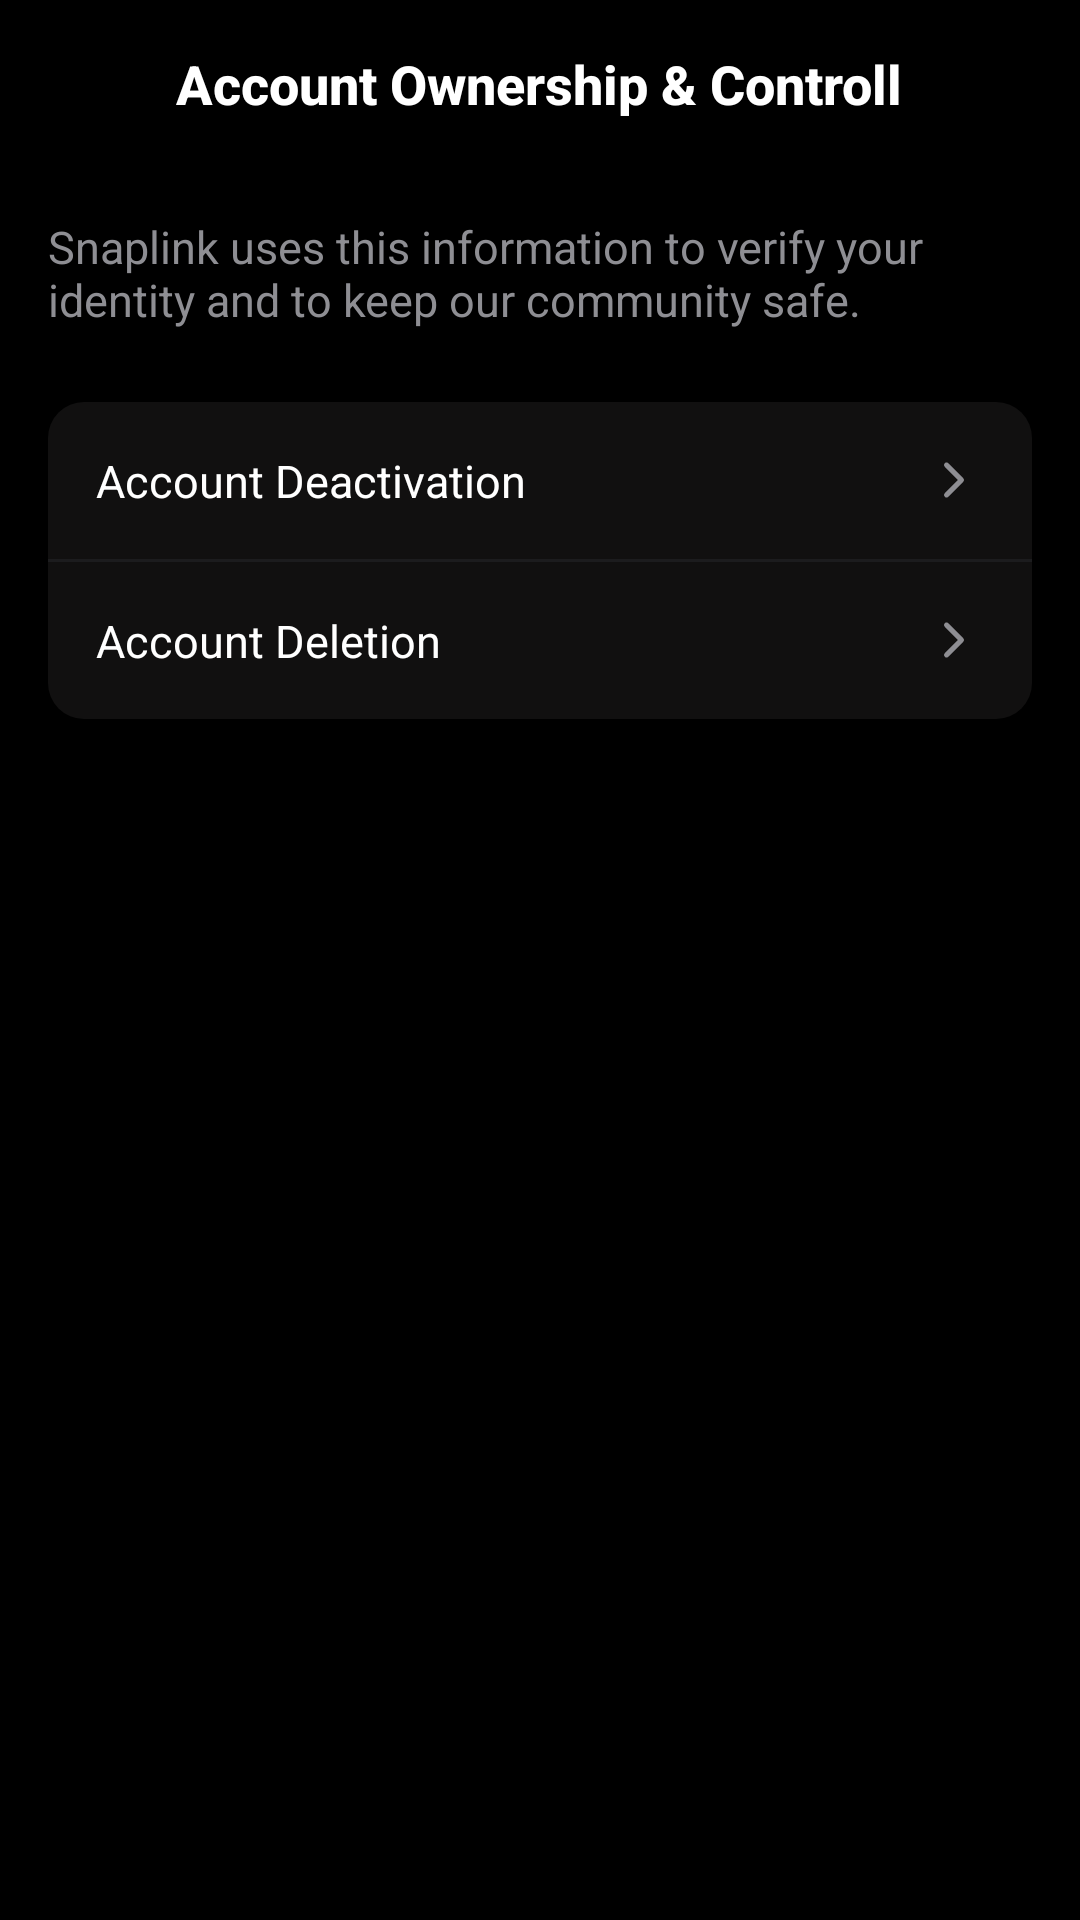

Write the Android layout XML for this screen, with the resource values it uses.
<!-- AndroidManifest.xml: application theme Theme.Snaplink -->
<!-- res/layout/fragment_account_ownership.xml -->
<?xml version="1.0" encoding="utf-8"?>
<androidx.constraintlayout.widget.ConstraintLayout
    xmlns:android="http://schemas.android.com/apk/res/android"
    xmlns:app="http://schemas.android.com/apk/res-auto"
    android:layout_width="match_parent"
    android:layout_height="match_parent"
    android:background="#000000"
    android:fitsSystemWindows="true">

    <RelativeLayout
        android:id="@+id/topBar"
        android:layout_width="match_parent"
        android:layout_height="56dp"
        android:paddingHorizontal="12dp"
        android:background="#000000"
        app:layout_constraintTop_toTopOf="parent">

        <ImageView
            android:id="@+id/btnBack"
            android:layout_width="24dp"
            android:layout_height="24dp"
            android:layout_centerVertical="true"
            android:layout_alignParentStart="true"
            android:src="@drawable/ic_back"
            app:tint="#FFFFFF" />

        <TextView
            android:layout_width="wrap_content"
            android:layout_height="wrap_content"
            android:layout_centerInParent="true"
            android:text="Account Ownership &amp; Controll"
            android:textColor="#FFFFFF"
            android:textSize="18sp"
            android:fontFamily="sans-serif-medium"
            android:textStyle="bold" />

    </RelativeLayout>

    <ScrollView
        android:layout_width="0dp"
        android:layout_height="0dp"
        android:fillViewport="true"
        app:layout_constraintTop_toBottomOf="@id/topBar"
        app:layout_constraintBottom_toBottomOf="parent"
        app:layout_constraintStart_toStartOf="parent"
        app:layout_constraintEnd_toEndOf="parent">

        <LinearLayout
            android:layout_width="match_parent"
            android:layout_height="wrap_content"
            android:orientation="vertical"
            android:paddingHorizontal="16dp"
            android:paddingTop="16dp"
            android:paddingBottom="24dp">

            <TextView
                android:layout_width="match_parent"
                android:layout_height="wrap_content"
                android:text="Snaplink uses this information to verify your identity and to keep our community safe."
                android:textColor="#8E8E93"
                android:textSize="15sp"
                android:layout_marginBottom="24dp"/>

            <LinearLayout
                android:layout_width="match_parent"
                android:layout_height="wrap_content"
                android:orientation="vertical"
                android:background="@drawable/rounded_container_bg">

                <RelativeLayout
                    android:id="@+id/accountDeactivationField"
                    android:layout_width="match_parent"
                    android:layout_height="wrap_content"
                    android:background="@drawable/field_top_bg"
                    android:paddingHorizontal="16dp"
                    android:paddingVertical="16dp"
                    android:clickable="true"
                    android:focusable="true">

                    <TextView
                        android:layout_width="wrap_content"
                        android:layout_height="wrap_content"
                        android:text="Account Deactivation"
                        android:textColor="#FFFFFF"
                        android:textSize="15sp" />

                    <ImageView
                        android:layout_width="20dp"
                        android:layout_height="20dp"
                        android:layout_alignParentEnd="true"
                        android:layout_centerVertical="true"
                        android:src="@drawable/ic_chevron_right"
                        app:tint="#8E8E93" />
                </RelativeLayout>

                <View
                    android:layout_width="match_parent"
                    android:layout_height="1dp"
                    android:background="@color/devider_bg" />

                <RelativeLayout
                    android:id="@+id/accountDeletionField"
                    android:layout_width="match_parent"
                    android:layout_height="wrap_content"
                    android:background="@drawable/field_bottom_bg"
                    android:paddingHorizontal="16dp"
                    android:paddingVertical="16dp"
                    android:clickable="true"
                    android:focusable="true">

                    <TextView
                        android:layout_width="wrap_content"
                        android:layout_height="wrap_content"
                        android:text="Account Deletion"
                        android:textColor="#FFFFFF"
                        android:textSize="15sp" />

                    <ImageView
                        android:layout_width="20dp"
                        android:layout_height="20dp"
                        android:layout_alignParentEnd="true"
                        android:layout_centerVertical="true"
                        android:src="@drawable/ic_chevron_right"
                        app:tint="#8E8E93" />
                </RelativeLayout>

            </LinearLayout>

        </LinearLayout>
    </ScrollView>

</androidx.constraintlayout.widget.ConstraintLayout>
<!-- resources referenced by this layout -->
<resources>
  <color name="devider_bg">#1C1C1E</color>
  <!-- drawable field_bottom_bg (drawable) -->
  <?xml version="1.0" encoding="utf-8"?>
  <ripple xmlns:android="http://schemas.android.com/apk/res/android"
      android:color="#2C2C2E">
      <item>
          <shape android:shape="rectangle">
              <solid android:color="@color/setting_options_bg" />
              <corners 
                  android:topLeftRadius="0dp"
                  android:topRightRadius="0dp"
                  android:bottomLeftRadius="12dp"
                  android:bottomRightRadius="12dp" />
          </shape>
      </item>
  </ripple>
  <!-- drawable field_top_bg (drawable) -->
  <?xml version="1.0" encoding="utf-8"?>
  <ripple xmlns:android="http://schemas.android.com/apk/res/android"
      android:color="#2C2C2E">
      <item>
          <shape android:shape="rectangle">
              <solid android:color="@color/setting_options_bg" />
              <corners 
                  android:topLeftRadius="12dp"
                  android:topRightRadius="12dp"
                  android:bottomLeftRadius="0dp"
                  android:bottomRightRadius="0dp" />
          </shape>
      </item>
  </ripple>
  <!-- drawable ic_chevron_right (drawable) -->
  <vector xmlns:android="http://schemas.android.com/apk/res/android"
      android:width="24dp"
      android:height="24dp"
      android:viewportWidth="24"
      android:viewportHeight="24">
  
      <path
          android:fillColor="#00000000"
          android:strokeColor="#000000"
          android:strokeWidth="2"
          android:strokeLineCap="round"
          android:strokeLineJoin="round"
          android:pathData="M9,6 L15,12 L9,18" />
  </vector>
  <!-- drawable rounded_container_bg (drawable) -->
  <?xml version="1.0" encoding="utf-8"?>
  <shape xmlns:android="http://schemas.android.com/apk/res/android"
      android:shape="rectangle">
      
      <solid android:color="#00000000" />
      <corners android:radius="12dp" />
      
  </shape>
  <style name="Theme.Snaplink" parent="Theme.Material3.DayNight.NoActionBar">
          
          
          
      </style>
  <color name="setting_options_bg">#DA141313</color>
</resources>
